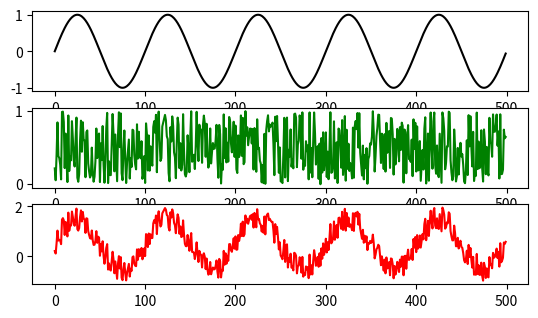

Recreate this plot in Python. (Note: this script raises an exception after producing the figure.)
import numpy as np
from matplotlib import pyplot as plot
#def sine1(a,w,p):
	#s=np.cos(2)+p)
	#c=a*s
	#return c
t=np.arange(0,500,1)
f=5
fs=500
#l=sine1(4,150,0)
g=np.sin(2*np.pi*f*t/fs)
#plt.stem(t,g)
plot.subplot(411)
plot.plot(t,g,'k')
s=np.random.rand(g.shape[0])
plot.subplot(412)
plot.plot(t,s,'g')
a=g+s
plot.subplot(413)
plot.plot(t,a,'r')
p=input("enter the order")
l=[]
y=0
for i in range(0,500,1):
	for k in range(0,int(p)-1):
		y=y+a[i-k]
		print (y)
	x=float((y)/int(p))
	l.append(x)
	y=0
plot.subplot(414)
plot.plot(t,l,'g')
plot.show()

